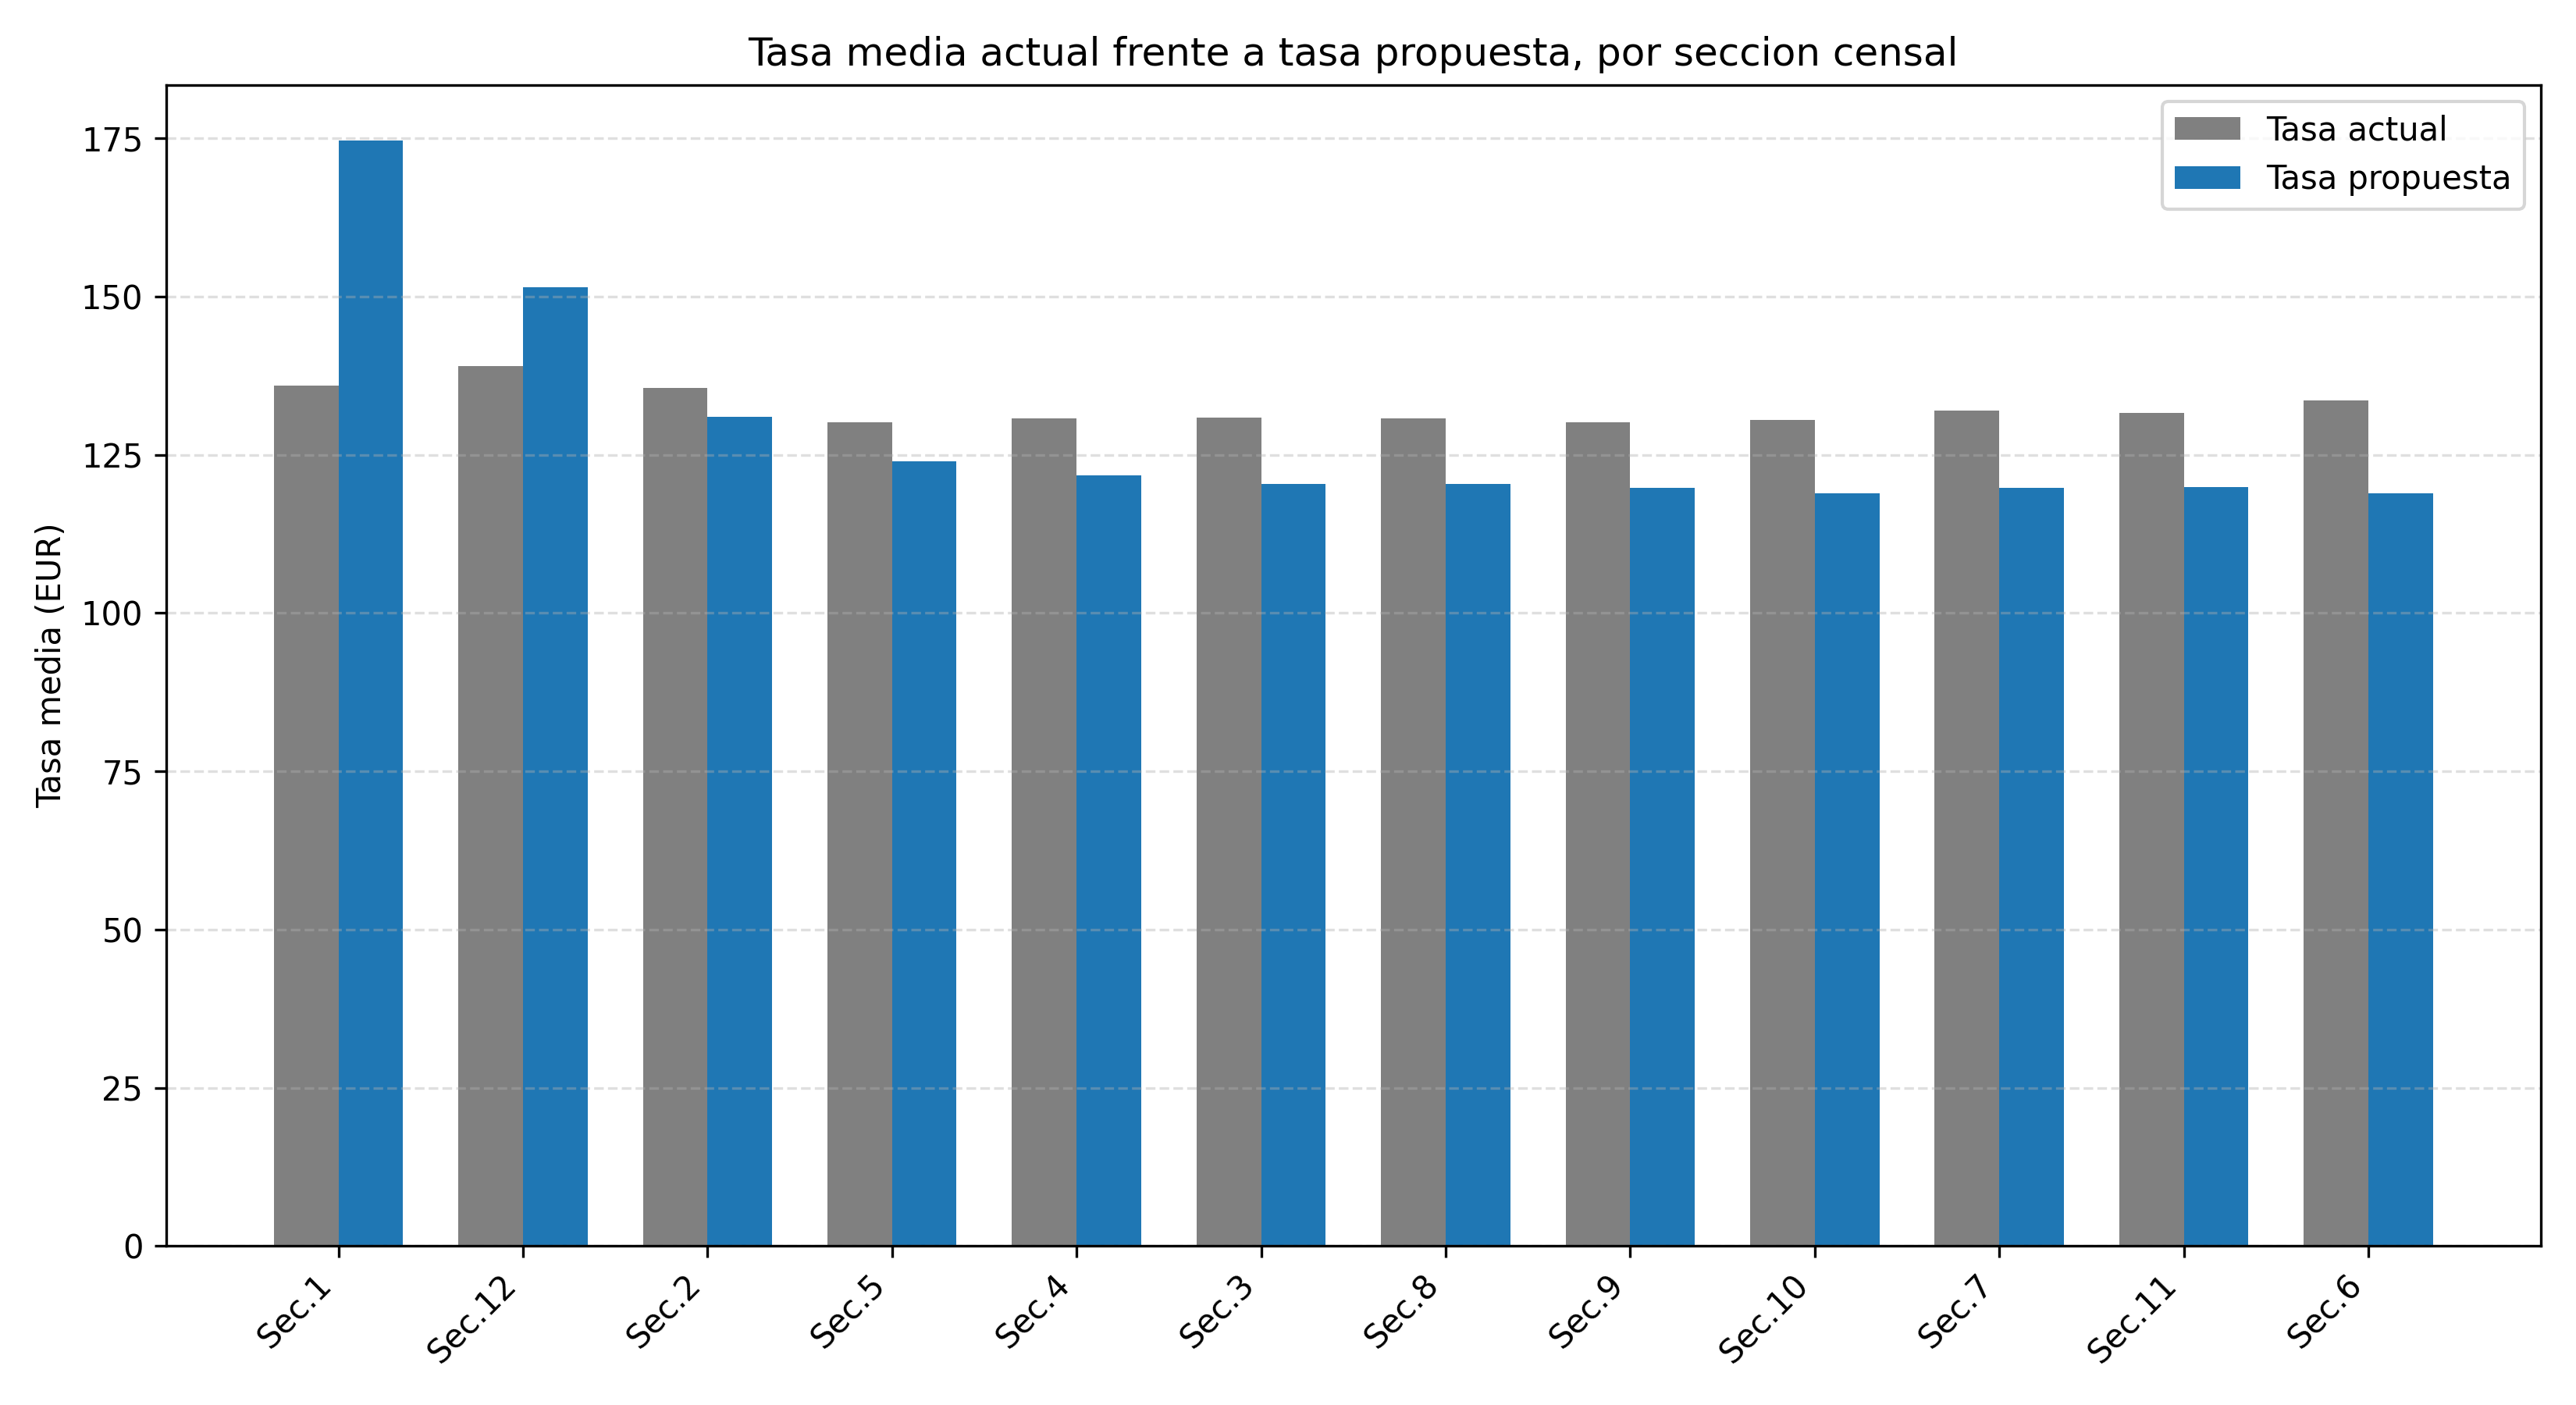

The Python source for this figure:
"""
fig_3_6_tasa_comparacion.py
Genera la Figura 3.6: tasa media actual frente a tasa propuesta, por
seccion censal (F=66.93, k1=21.499, k2=23.095), ordenada por diferencia.
"""
import numpy as np
import matplotlib.pyplot as plt

# Ordenado de mayor a menor diferencia (Tasa nueva - Tasa actual)
secciones = [1, 12, 2, 5, 4, 3, 8, 9, 10, 7, 11, 6]
tasa_actual =    [135.91, 138.98, 135.61, 130.12, 130.69, 130.84, 130.69, 130.14, 130.48, 131.94, 131.60, 133.60]
tasa_propuesta = [174.67, 151.44, 130.94, 123.92, 121.79, 120.38, 120.38, 119.81, 118.96, 119.72, 119.95, 118.85]

x = np.arange(len(secciones))
width = 0.35

fig, ax = plt.subplots(figsize=(11, 6))
ax.bar(x - width / 2, tasa_actual, width, label="Tasa actual", color="gray")
ax.bar(x + width / 2, tasa_propuesta, width, label="Tasa propuesta", color="#1f77b4")

ax.set_xticks(x)
ax.set_xticklabels([f"Sec.{s}" for s in secciones], rotation=45, ha="right")
ax.set_ylabel("Tasa media (EUR)")
ax.set_title("Tasa media actual frente a tasa propuesta, por seccion censal")
ax.legend()
ax.grid(True, axis="y", linestyle="--", alpha=0.4)

plt.tight_layout()
plt.savefig("fig_3_6_tasa_comparacion.png", dpi=300)
